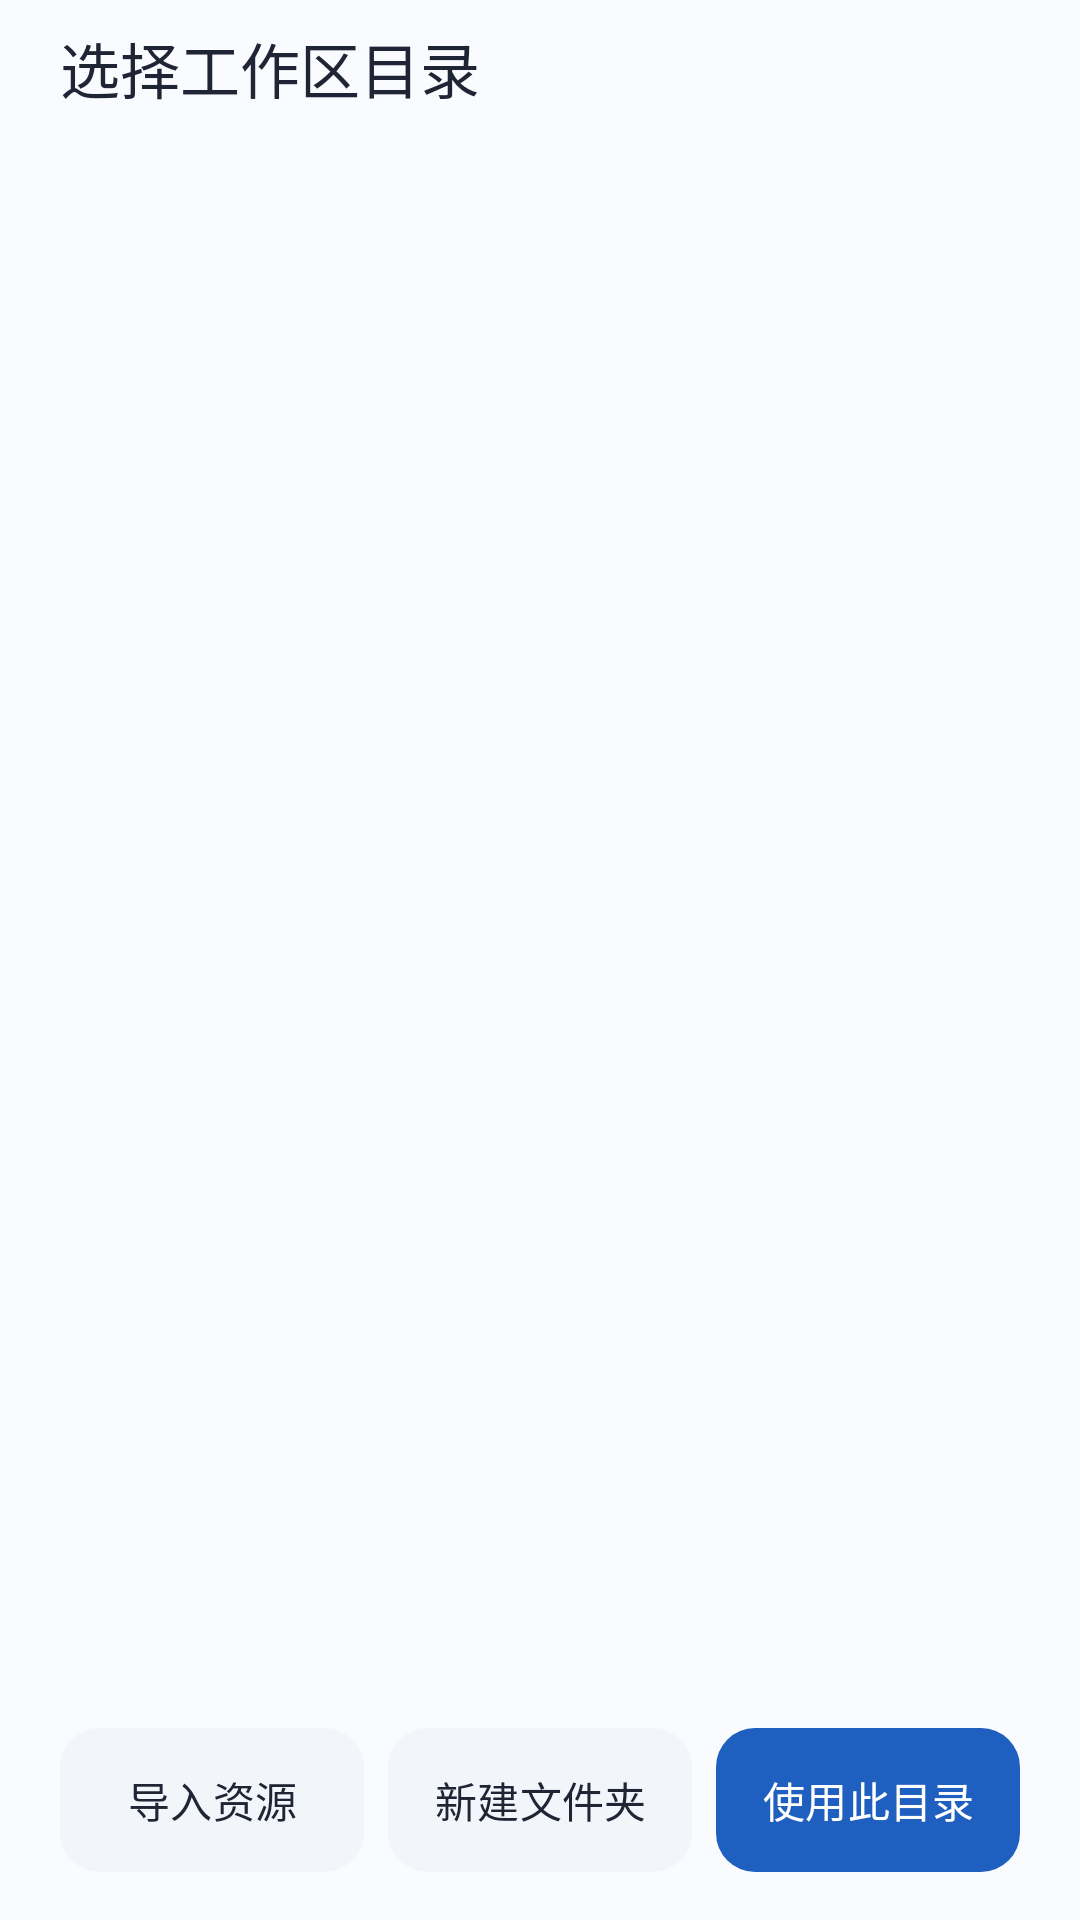

This screen was rendered from an Android layout file. Write that file and the resources it references.
<!-- AndroidManifest.xml: application theme Theme.ManTou -->
<!-- res/layout/sheet_workspace_picker.xml -->
<?xml version="1.0" encoding="utf-8"?>
<LinearLayout xmlns:android="http://schemas.android.com/apk/res/android"
    xmlns:app="http://schemas.android.com/apk/res-auto"
    android:layout_width="match_parent"
    android:layout_height="match_parent"
    android:orientation="vertical"
    android:paddingHorizontal="20dp"
    android:paddingTop="8dp"
    android:paddingBottom="16dp">

    <TextView
        android:layout_width="match_parent"
        android:layout_height="wrap_content"
        android:accessibilityHeading="true"
        android:fontFamily="sans-serif-medium"
        android:text="选择工作区目录"
        android:textColor="@color/mt_text_primary"
        android:textSize="20sp" />

    <TextView
        android:id="@+id/tvDirectoryPath"
        android:layout_width="match_parent"
        android:layout_height="wrap_content"
        android:layout_marginTop="6dp"
        android:ellipsize="middle"
        android:maxLines="1"
        android:textColor="@color/mt_dialog_secondary"
        android:textSize="14sp" />

    <androidx.recyclerview.widget.RecyclerView
        android:id="@+id/rvDirectoryTree"
        android:layout_width="match_parent"
        android:layout_height="0dp"
        android:layout_marginTop="12dp"
        android:layout_weight="1"
        android:clipToPadding="false"
        android:paddingVertical="4dp" />

    <LinearLayout
        android:layout_width="match_parent"
        android:layout_height="wrap_content"
        android:layout_marginTop="8dp"
        android:gravity="end|bottom"
        android:orientation="horizontal">

        <com.google.android.material.button.MaterialButton
            android:id="@+id/btnAddResource"
            style="@style/Widget.ManTou.SheetButton"
            android:layout_marginEnd="8dp"
            android:layout_weight="1"
            android:text="导入资源"
            android:textColor="@color/mt_text_primary"
            app:backgroundTint="@color/mt_dialog_control" />

        <com.google.android.material.button.MaterialButton
            android:id="@+id/btnNewDirectory"
            style="@style/Widget.ManTou.SheetButton"
            android:layout_marginEnd="8dp"
            android:layout_weight="1"
            android:text="新建文件夹"
            android:textColor="@color/mt_text_primary"
            app:backgroundTint="@color/mt_dialog_control" />

        <com.google.android.material.button.MaterialButton
            android:id="@+id/btnUseDirectory"
            style="@style/Widget.ManTou.SheetButton"
            android:layout_weight="1"
            android:text="使用此目录"
            android:textColor="@color/mt_on_primary"
            app:backgroundTint="@color/mt_dialog_primary_action" />
    </LinearLayout>
</LinearLayout>
<!-- resources referenced by this layout -->
<resources>
  <color name="mt_dialog_control">#F2F5FA</color>
  <color name="mt_dialog_secondary">#5E6B80</color>
  <color name="mt_on_primary">#FFFFFF</color>
  <color name="mt_text_primary">#202535</color>
  <style name="Widget.ManTou.SheetButton" parent="Widget.Material3.Button">
          <item name="android:layout_width">0dp</item>
          <item name="android:layout_height">wrap_content</item>
          <item name="android:minHeight">48dp</item>
          <item name="android:minWidth">0dp</item>
          <item name="android:paddingHorizontal">4dp</item>
          <item name="android:insetTop">0dp</item>
          <item name="android:insetBottom">0dp</item>
          <item name="android:fontFamily">sans-serif-medium</item>
          <item name="cornerRadius">13dp</item>
      </style>
  <style name="Theme.ManTou" parent="Base.Theme.ManTou" />
  <style name="Base.Theme.ManTou" parent="Theme.Material3.Light.NoActionBar">
          <item name="colorPrimary">@color/mt_primary</item>
          <item name="colorOnPrimary">@color/mt_on_primary</item>
          <item name="colorPrimaryContainer">@color/mt_surface_blue</item>
          <item name="colorOnPrimaryContainer">@color/mt_primary_dark</item>
          <item name="colorSecondary">@color/mt_primary_dark</item>
          <item name="colorOnSecondary">@color/mt_on_primary</item>
          <item name="colorSurface">@color/mt_surface</item>
          <item name="colorOnSurface">@color/mt_text_primary</item>
          <item name="colorSurfaceVariant">@color/mt_surface_soft</item>
          <item name="colorOnSurfaceVariant">@color/mt_text_secondary</item>
          <item name="android:colorBackground">@color/mt_background</item>
          <item name="colorOutline">@color/mt_outline</item>
          <item name="colorError">@color/mt_error</item>
          <item name="android:colorAccent">@color/mt_primary</item>
          <item name="android:fontFamily">sans-serif</item>
          <item name="android:statusBarColor">@android:color/transparent</item>
          <item name="android:navigationBarColor">@color/mt_surface</item>
          <item name="android:windowLightStatusBar">true</item>
          <item name="android:windowLightNavigationBar">true</item>
          <item name="android:windowBackground">@color/mt_background</item>
      </style>
  <color name="mt_primary">#2F80ED</color>
  <color name="mt_surface_blue">#EAF3FF</color>
  <color name="mt_primary_dark">#1F5FBF</color>
  <color name="mt_surface">#FFFFFF</color>
  <color name="mt_surface_soft">#F5F8FE</color>
  <color name="mt_text_secondary">#7A8496</color>
  <color name="mt_background">#FAFBFF</color>
  <color name="mt_outline">#E2E8F3</color>
  <color name="mt_error">#E65353</color>
</resources>
